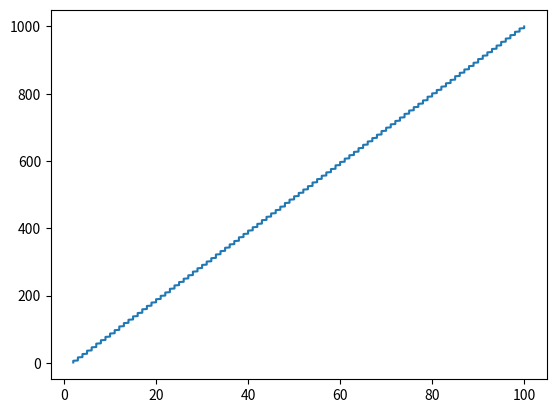

Recreate this plot in Python.
import matplotlib.pyplot as plt
import time

def bresenham(x0,y0,x1,y1):
    t1=time.time()
    dx = x1-x0
    dy = y1-y0
    dx2=int(2*abs(dx))
    dy2=int(2*abs(dy))
    m=dy/dx
    x=[]
    y=[]
    x.append(x0)
    y.append(y0)
    c=0
    if(m>0 and m<1):
        pk = dy2 - abs(dx)
        while(x[c]<x1):
            c=c+1
            if(pk>=0):
                x.append(x[c-1]+1)
                y.append(y[c-1]+1)
            else:
                x.append(x[c - 1] + 1)
                y.append(y[c - 1])
            pk=pk+dy2-dx2*(y[c]-y[c-1])
    elif(m>=1):
        pk = dx2 - abs(dy)
        while (y[c]<y1):
            c = c + 1
            if (pk >= 0):
                x.append(x[c - 1] + 1)
                y.append(y[c - 1] + 1)
            else:
                x.append(x[c - 1])
                y.append(y[c - 1] + 1)
            pk = pk + dx2 - dy2 * (x[c] - x[c - 1])
    elif(m>-1 and m<0):
        pk = dy2 - abs(dx)
        while(x[c]<x1):
            c=c+1
            if(pk>=0):
                x.append(x[c-1]+1)
                y.append(y[c-1]-1)
            else:
                x.append(x[c - 1] + 1)
                y.append(y[c - 1])
            pk=pk+dy2-dx2*(y[c-1]-y[c])
    else:
        pk = dx2 - abs(dy)
        while (y[c] < y1):
            c = c + 1
            if (pk >= 0):
                x.append(x[c - 1] - 1)
                y.append(y[c - 1] + 1)
            else:
                x.append(x[c - 1])
                y.append(y[c - 1] + 1)
            pk = pk + dx2 - dy2 * (x[c-1]-x[c])

    t2=time.time()
    print("Execution Time : ",(t2-t1),"s")
    plt.plot(x,y)
    plt.show()


bresenham(2,1,100,1000)








